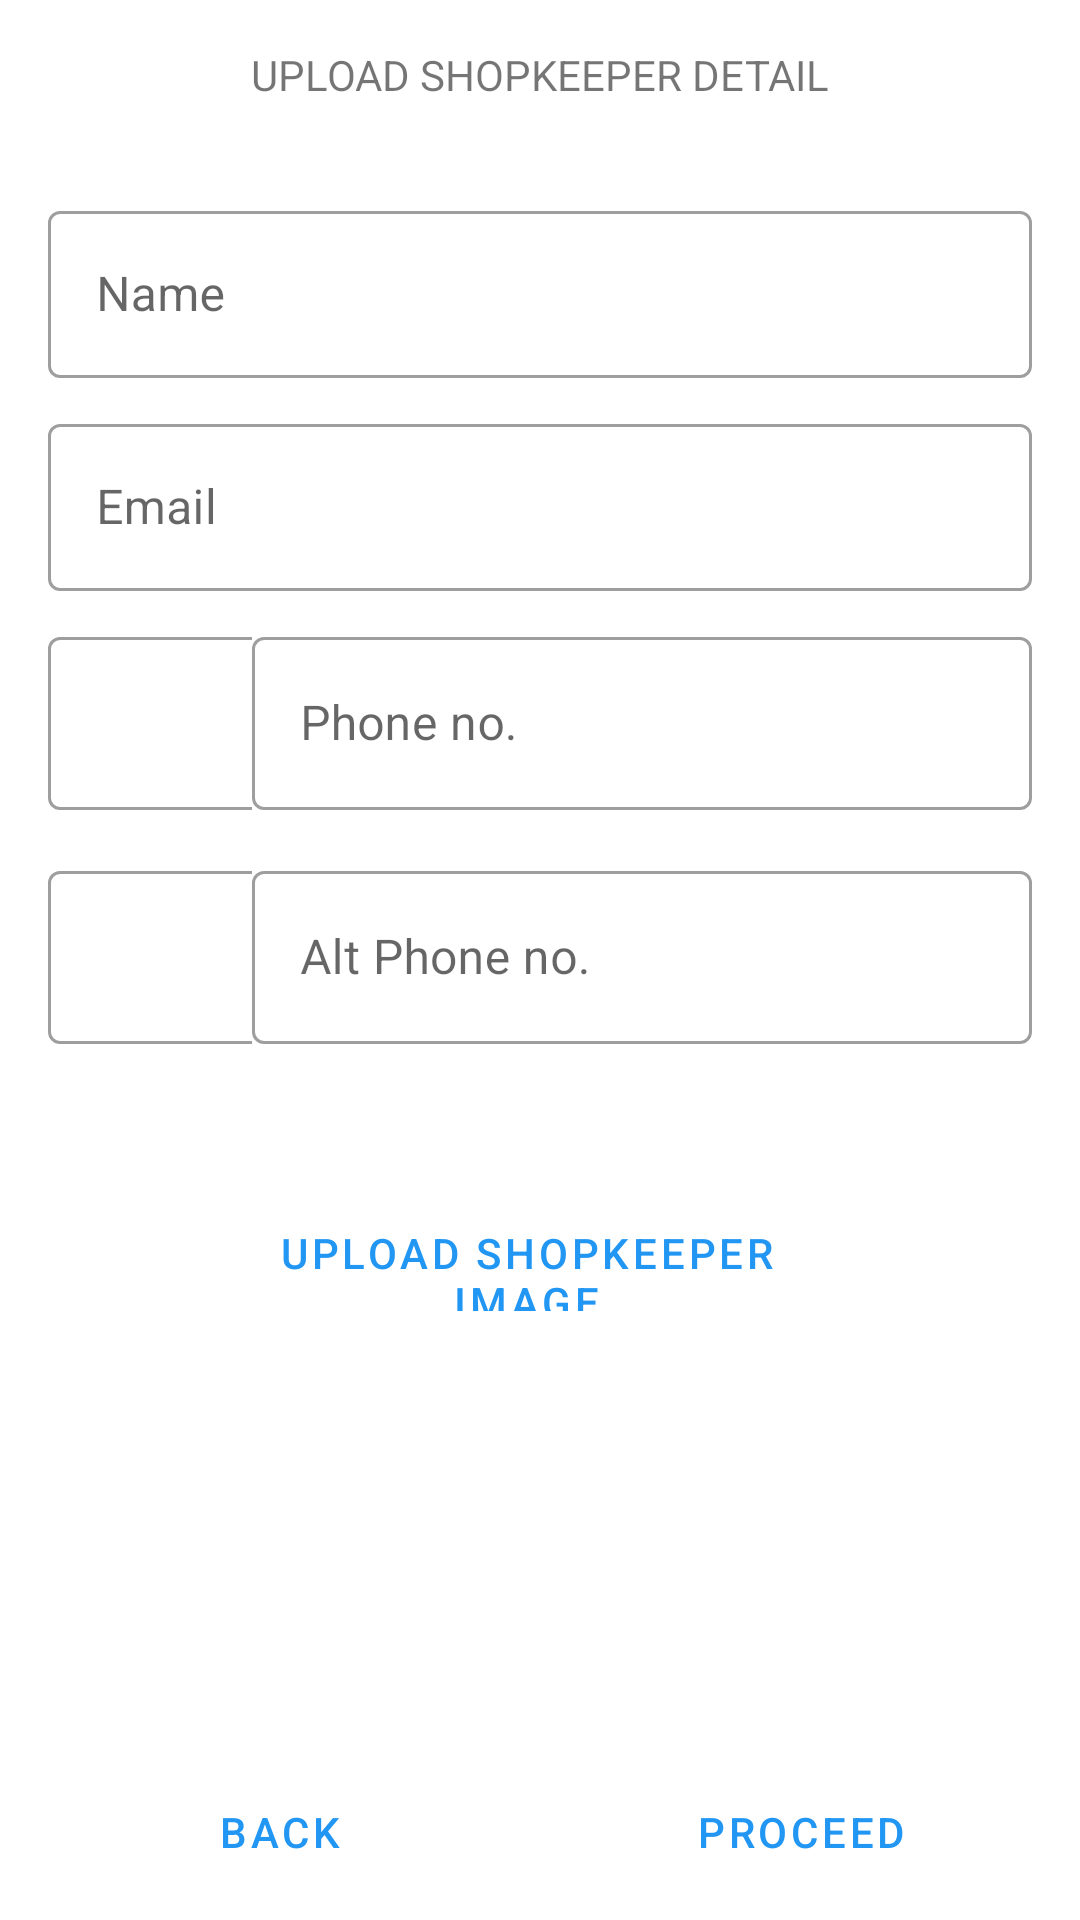

Produce the Android XML layout that renders to this screen, including the resource entries it uses.
<!-- AndroidManifest.xml: application theme Theme.Final_onboarding -->
<!-- res/layout/fragment_onboarding_shopkeeper_info.xml -->
<layout xmlns:android="http://schemas.android.com/apk/res/android"
    xmlns:app="http://schemas.android.com/apk/res-auto"
    xmlns:tools="http://schemas.android.com/tools">

    <data>
        <variable
            name="data"
            type="com.pucosa.pucopointManager.ui.newOnboarding.NewOnboardingViewModel" />
    </data>

<androidx.constraintlayout.widget.ConstraintLayout
    android:layout_width="match_parent"
    android:layout_height="match_parent"
    android:id="@+id/onboarding_shopkeeper_info"
tools:context=".ui.newOnboarding.pages.OnboardingShopkeeperInfo">

    <TextView
        android:id="@+id/textView3"
        android:layout_width="match_parent"
        android:layout_height="50dp"
        android:gravity="center"
        android:text="UPLOAD SHOPKEEPER DETAIL"
        app:layout_constraintStart_toStartOf="parent"
        app:layout_constraintTop_toTopOf="parent" />


        <RelativeLayout
            android:id="@+id/relativeLayout"
            android:layout_width="match_parent"
            android:layout_height="match_parent"
            android:layout_marginTop="50dp"
            android:orientation="vertical"
            app:layout_constraintBottom_toBottomOf="parent"
            app:layout_constraintEnd_toEndOf="parent"
            app:layout_constraintStart_toStartOf="parent"
            app:layout_constraintTop_toTopOf="parent"
            tools:context="com.example.android.navigation.MainActivity"
            tools:ignore="HardcodedText">

            <com.google.android.material.textfield.TextInputLayout
                android:id="@+id/name"
                style="@style/Widget.MaterialComponents.TextInputLayout.OutlinedBox"
                android:layout_width="match_parent"
                android:layout_height="wrap_content"
                android:layout_alignParentStart="true"
                android:layout_alignParentTop="true"
                android:layout_marginStart="16dp"
                android:layout_marginTop="15dp">

                <com.google.android.material.textfield.TextInputEditText
                    android:id="@+id/Name"
                    android:layout_width="match_parent"
                    android:layout_height="match_parent"
                    android:layout_alignParentTop="true"
                    android:layout_marginTop="0dp"
                    android:layout_marginEnd="16dp"
                    android:hint="Name"
                    android:inputType="text"
                 />

            </com.google.android.material.textfield.TextInputLayout>


            <com.google.android.material.textfield.TextInputLayout
                android:id="@+id/Email"
                style="@style/Widget.MaterialComponents.TextInputLayout.OutlinedBox"
                android:layout_width="match_parent"
                android:layout_height="wrap_content"
                android:layout_below="@+id/name"
                android:layout_marginStart="16dp"
                android:layout_marginTop="10dp">

                <com.google.android.material.textfield.TextInputEditText
                    android:id="@+id/email"
                    android:layout_width="match_parent"
                    android:layout_height="match_parent"
                    android:layout_alignParentTop="true"
                    android:layout_marginEnd="16dp"
                    android:hint="Email"
                    android:inputType="textEmailAddress"
                  />
            </com.google.android.material.textfield.TextInputLayout>

            <com.google.android.material.textfield.TextInputLayout
                android:id="@+id/country_code_container"
                style="@style/Widget.MaterialComponents.TextInputLayout.OutlinedBox"
                android:layout_width="wrap_content"
                android:layout_height="63dp"
                android:layout_below="@+id/Email"
                android:layout_marginStart="16dp"
                android:layout_marginTop="10dp"
                android:layout_toStartOf="@+id/phone"
                android:clickable="true"
                android:focusable="true"
                android:text="Country"
                app:endIconDrawable="@drawable/ic_baseline_arrow_drop_down_24"
                app:endIconMode="custom"
                app:errorEnabled="true"
                app:layout_constraintStart_toStartOf="parent">

                <com.google.android.material.textfield.TextInputEditText
                    android:id="@+id/country_code_input"
                    android:layout_width="99dp"
                    android:layout_height="57.7dp"
                    android:clickable="true"
                    android:focusable="false"
                    android:imeOptions="actionDone"
                    android:inputType="none"
          />

            </com.google.android.material.textfield.TextInputLayout>


            <com.google.android.material.textfield.TextInputLayout

                android:id="@+id/phone"
                style="@style/Widget.MaterialComponents.TextInputLayout.OutlinedBox"
                android:layout_width="260dp"
                android:layout_height="63dp"
                android:layout_below="@+id/Email"
                android:layout_alignParentEnd="true"
                android:layout_marginTop="10dp"
                android:layout_marginEnd="16dp"
                app:layout_constraintEnd_toEndOf="parent"
                app:layout_constraintStart_toEndOf="@id/country_code_container"
                app:startIconDrawable="@drawable/ic_baseline_phone_24">


                <com.google.android.material.textfield.TextInputEditText
                    android:id="@+id/Phone"
                    android:layout_width="260dp"
                    android:layout_height="match_parent"
                    android:layout_alignParentTop="true"
                    android:layout_marginEnd="16dp"
                    android:hint="Phone no."
                    android:inputType="phone"
                 />

            </com.google.android.material.textfield.TextInputLayout>

            <com.google.android.material.textfield.TextInputLayout
                android:id="@+id/Alt_country_code_container"
                style="@style/Widget.MaterialComponents.TextInputLayout.OutlinedBox"
                android:layout_width="wrap_content"
                android:layout_height="63dp"
                android:layout_below="@+id/country_code_container"
                android:layout_marginStart="16dp"
                android:layout_marginTop="15dp"
                android:layout_toStartOf="@+id/phone"
                android:clickable="true"
                android:focusable="true"
                app:endIconDrawable="@drawable/ic_baseline_arrow_drop_down_24"
                app:endIconMode="custom"
                app:errorEnabled="true"
                app:layout_constraintStart_toStartOf="parent">

                <com.google.android.material.textfield.TextInputEditText
                    android:id="@+id/Alt_country_code_input"
                    android:layout_width="99dp"
                    android:layout_height="57.7dp"
                    android:clickable="true"
                    android:focusable="false"
                    android:imeOptions="actionDone"
                    android:inputType="none"
                 />

            </com.google.android.material.textfield.TextInputLayout>


            <com.google.android.material.textfield.TextInputLayout

                android:id="@+id/alternatePhone"
                style="@style/Widget.MaterialComponents.TextInputLayout.OutlinedBox"
                android:layout_width="260dp"
                android:layout_height="63dp"
                android:layout_below="@+id/phone"
                android:layout_alignParentEnd="true"
                android:layout_marginTop="15dp"
                android:layout_marginEnd="16dp"
                app:layout_constraintEnd_toEndOf="parent"
                app:layout_constraintStart_toEndOf="@id/country_code_container"
                app:startIconDrawable="@drawable/ic_baseline_phone_24">


                <com.google.android.material.textfield.TextInputEditText
                    android:id="@+id/AlternatePhone"
                    android:layout_width="260dp"
                    android:layout_height="match_parent"
                    android:layout_alignParentTop="true"
                    android:layout_marginEnd="16dp"
                    android:hint="Alt Phone no."
                    android:inputType="phone"
                  />

            </com.google.android.material.textfield.TextInputLayout>

            <androidx.appcompat.widget.AppCompatButton
                android:id="@+id/uploadimage"
                style="@style/Widget.MaterialComponents.Button.OutlinedButton.Icon"
                android:layout_width="262dp"
                android:layout_height="37dp"
                android:layout_below="@+id/alternatePhone"
                android:layout_alignParentStart="true"
                android:layout_alignParentEnd="true"
                android:layout_marginStart="72dp"
                android:layout_marginTop="56dp"
                android:layout_marginEnd="77dp"
                android:text="upload shopkeeper image" />

            <ImageView
                    android:id="@+id/userimage"
                    android:layout_width="380dp"
                    android:layout_height="381dp"
                    android:layout_below="@+id/alternatePhone"
                    android:layout_alignParentStart="true"
                    android:layout_alignParentTop="true"
                    android:layout_alignParentEnd="true"
                    android:layout_marginStart="17dp"
                    android:layout_marginLeft="200dp"
                    android:layout_marginTop="310dp"
                    android:layout_marginEnd="14dp"
                    android:layout_marginBottom="56dp"
                    android:contentDescription="click to upload"
                    android:contextClickable="true" />

            <Button
                android:id="@+id/back"
                style="?attr/materialButtonOutlinedStyle"
                android:layout_width="130dp"
                android:layout_height="59dp"
                android:layout_alignParentStart="true"
                android:layout_alignParentBottom="true"
                android:layout_marginStart="28dp"
                android:text="back" />

            <Button
                android:id="@+id/proceedButton"
                style="?attr/materialButtonOutlinedStyle"
                android:layout_width="130dp"
                android:layout_height="59dp"
                android:layout_alignParentEnd="true"
                android:layout_alignParentBottom="true"
                android:layout_marginRight="28dp"
                android:text="proceed" />


        </RelativeLayout>




</androidx.constraintlayout.widget.ConstraintLayout>

</layout>
<!-- resources referenced by this layout -->
<resources>
  <style name="Theme.Final_onboarding" parent="Theme.MaterialComponents.Light">
  
          <item name="android:forceDarkAllowed" tools:targetApi="q"> false </item>
          
          <item name="android:windowBackground">@android:color/white</item>
          <item name="colorPrimary">@color/colorPrimary</item>
          <item name="colorPrimaryVariant">@color/colorTertiaryDark</item>
          <item name="colorOnPrimary">@android:color/black</item>
          
          <item name="colorSecondary">@color/colorSecondary</item>
          <item name="colorSecondaryVariant">@color/colorSecondaryDark</item>
          <item name="colorOnSecondary">@color/white</item>
          
          <item name="android:statusBarColor" tools:targetApi="l">?attr/colorPrimaryVariant</item>
          
      </style>
  <color name="colorPrimary">#2196f3</color>
  <color name="colorTertiaryDark">#7da453</color>
  <color name="colorSecondary">#ffe57f</color>
  <color name="colorSecondaryDark">#cab350</color>
  <color name="white">#ffffff</color>
</resources>
